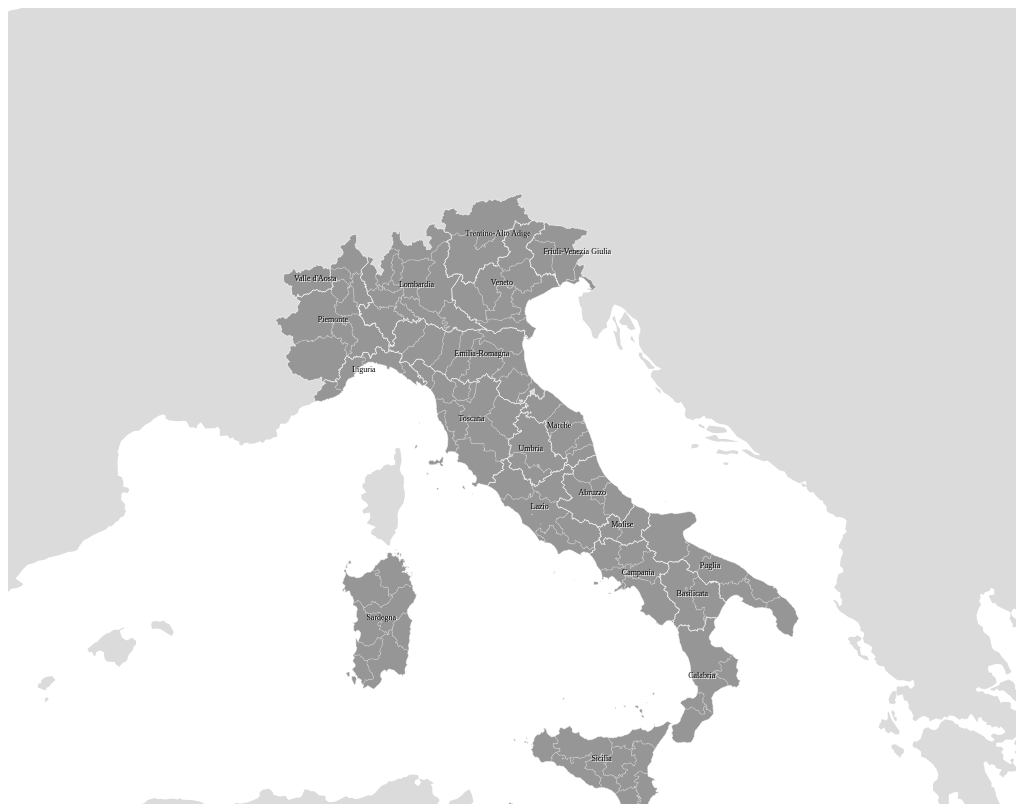
D3 v3 page, settled after 480 driven frames (8 s of simulated time); the page loaded 1 data file(s).


var margin = {top: 0, left: 0, bottom: 0, right: 0}, 
	width = parseFloat(d3.select('.map').style('width')),
	height = Math.max(document.documentElement.clientHeight, window.innerHeight || 0)
	active = d3.select(null);
console.log(width);
d3.select(window).on('resize', resize);
function resize() {
    width = parseFloat(d3.select('.map').style('width')),
    height = Math.max(document.documentElement.clientHeight, window.innerHeight || 0)

    projection
        .translate([width / 2, height / 2])
        .scale(width * 2.5);

	d3.select("#italia")
		.style('width',width)
		.style('height',height);
		
	svg.selectAll(".euro").attr('d', path);
	
    svg.selectAll(".regione").attr('d', path);
	
	svg.selectAll(".provincia").attr('d', path);
	
	svg.selectAll(".comune").attr('d', path);
	
	svg.selectAll("text").attr('d', path)
	.attr("x", function(d){
		return path.centroid(d)[0] - 15;
	})
	.attr("y", function(d){
		return  path.centroid(d)[1];
	});
}

var tooltip = d3.select("body")
	.append("div")
	.style("position", "absolute")
	.attr("class", "info-panel")
	.style("z-index", "10")
	.style("visibility", "hidden");


	
	
var projection = d3.geo.mercator()
    .center([12, 42])
    .scale(width * 2.5)
    .translate([width / 2, height / 2]);
	
	
var svg = d3.select(".map").append("svg")
    .attr("width", width)
    .attr("height", height)
	.attr("id","italia")
	.append("g");
	
var path = d3.geo.path()
	.projection(projection)

d3.json("/data/italia.topojson", function(error, Italia) {
	console.log(Italia.objects);
	var regioni = topojson.feature(Italia, Italia.objects.regioni),
		province = topojson.feature(Italia, Italia.objects.province),
		euro = topojson.feature(Italia, Italia.objects.euro);
	
	svg.selectAll(".euro")
		.data(euro.features,function(d,i) {return d+i})
		.enter()
		.append("path")
		.attr("class", "euro")
		.attr("d", path);
	
	svg.selectAll(".province")
		.data(province.features, function(d,i) {return d+i})
		.enter()
		.append("path")
		.attr("class", "provincia")
		.attr("id", function(d) { return "prov_" + d.properties.id;})
		.attr("d", path)
		.on("click",click)
		.on("mouseover", function(d,i){return tooltip.style("visibility", "visible").html("Provincia di " + d.properties.name);})
		.on("mousemove", function(){return tooltip.style("top", (d3.event.pageY-45) + "px").style("left",(d3.event.pageX + 20)+"px");})
		.on("mouseout", function(){return tooltip.style("visibility", "hidden");});

	svg.selectAll(".regione")
		.data(regioni.features,function(d,i) {return d+i})
		.enter()
		.append("path")
		.attr("class", "regione")
		.attr("id", function(d) { return "reg_" + d.properties.id;})
		.attr("d", path);
		
	svg.selectAll("text")
		.data(regioni.features,function(d,i) {return d+i})
		.enter()
		.append("text")
		.text(function(d) {return d.properties.name;})
		.attr("x", function(d){
			return path.centroid(d)[0] - 15;
		})
		.attr("y", function(d){
			return  path.centroid(d)[1];
		})
		.attr("class","reg-label");	  
		
});

var j = 1;

function click(d) {
	d3.selectAll(".reg-label").attr("visibility", "hidden");
	if (active.node() != null && active.node() != this) {
		d3.selectAll(".com_" + active.data()[0].properties.id).remove();
	};
	console.log(active.node());
	active.classed("active", false);
	active = d3.select(this).classed("active", true);
	var bounds = path.bounds(d),
		dx = bounds[1][0] - bounds[0][0],
		dy = bounds[1][1] - bounds[0][1],
		x = (bounds[0][0] + bounds[1][0]) / 2,
		y = (bounds[0][1] + bounds[1][1]) / 2,
		scale = .7 / Math.max(dx / width, dy / height),
		translate = [width / 2 - scale * x, height / 2 - scale * y];
	svg.transition()
		.duration(1500)
		.attr("transform", "translate(" + translate + ")scale(" + scale + ")");
		
	var comune_file = "/data/comuni/comuni_" + d.properties.id + ".topojson";
  
  	d3.json(comune_file, function(error, comuni) {
	var comuni = topojson.feature(comuni, comuni.objects.comuni);
	svg.selectAll(".comune order_" + j)
		.data(comuni.features, function(d,i) {return d+i})
		.enter()
		.append("path")
		.attr("class", function(d,i) {return "comune " + "com_" + d.properties.prov_id;})
		.attr("id", function(d,i) {return d.properties.id;})
		.attr("d", path)
		.on("mouseover", function(d,i){return tooltip.style("visibility", "visible").html("<b>Comune: </b>" + d.properties.nome + "<br/> <b>Nome abitanti: </b>" + d.properties.demonym);})
		.on("mousemove", function(){return tooltip.style("top", (d3.event.pageY - 45) + "px").style("left", (d3.event.pageX + 20) + "px");})
		.on("mouseout", function(){return tooltip.style("visibility", "hidden");})
		.on("dblclick", reset);
		
	j += 1;
	});
}


function reset() {
	d3.selectAll(".reg-label").attr("visibility", "visible");
	var provNum =  d3.select(this).data()[0].properties.prov_id;
	d3.selectAll(".com_" + provNum).remove();
	active.classed("active", false);
	active = d3.select(null);
	
	svg.transition()
		.duration(1500)
		.style("stroke-width", ".75px")
		.attr("transform", "");
}



### data: data/italia.topojson
{
 "type": "Topology",
 "objects": {
  "regioni": {
   "type": "GeometryCollection",
   "geometries": [
    "{... 3 keys}",
    "{... 3 keys}",
    "{... 3 keys}",
    "{... 3 keys}",
    "{... 3 keys}",
    "{... 3 keys}",
    "{... 3 keys}",
    "{... 3 keys}",
    "... 12 more items"
   ]
  },
  "province": {
   "type": "GeometryCollection",
   "geometries": [
    "{... 3 keys}",
    "{... 3 keys}",
    "{... 3 keys}",
    "{... 3 keys}",
    "{... 3 keys}",
    "{... 3 keys}",
    "{... 3 keys}",
    "{... 3 keys}",
    "... 102 more items"
   ]
  },
  "euro": {
   "type": "GeometryCollection",
   "geometries": [
    "{... 3 keys}"
   ]
  }
 },
 "arcs": [
  [
   [
    3352,
    7578
   ],
   [
    1,
    1
   ],
   [
    1,
    3
   ],
   [
    0,
    4
   ],
   [
    2,
    3
   ],
   [
    0,
    1
   ],
   [
    0,
    3
   ],
   [
    1,
    2
   ],
   "... 105 more items"
  ],
  [
   [
    3557,
    7626
   ],
   [
    1,
    1
   ],
   [
    -1,
    3
   ],
   [
    0,
    2
   ],
   [
    0,
    2
   ],
   [
    0,
    1
   ],
   [
    2,
    4
   ],
   [
    2,
    1
   ],
   "... 20 more items"
  ],
  [
   [
    3567,
    7678
   ],
   [
    -1,
    3
   ],
   [
    -1,
    1
   ],
   [
    0,
    4
   ],
   [
    -1,
    -1
   ],
   [
    -2,
    1
   ],
   [
    -1,
    1
   ],
   [
    -3,
    1
   ],
   "... 27 more items"
  ],
  [
   [
    3548,
    7754
   ],
   [
    1,
    1
   ],
   [
    2,
    0
   ],
   [
    1,
    2
   ]
  ],
  [
   [
    3552,
    7757
   ],
   [
    -2,
    3
   ],
   [
    0,
    2
   ],
   [
    0,
    4
   ],
   [
    2,
    0
   ],
   [
    0,
    2
   ],
   [
    -1,
    2
   ],
   [
    2,
    2
   ],
   "... 214 more items"
  ],
  [
   [
    3769,
    7824
   ],
   [
    -2,
    -2
   ],
   [
    -1,
    -4
   ],
   [
    2,
    -3
   ],
   [
    0,
    -3
   ],
   [
    2,
    -10
   ],
   [
    2,
    -3
   ],
   [
    0,
    -2
   ],
   "... 23 more items"
  ],
  [
   [
    3737,
    7719
   ],
   [
    -1,
    -3
   ],
   [
    -2,
    -3
   ],
   [
    -5,
    -2
   ],
   [
    -1,
    -2
   ],
   [
    -1,
    -2
   ],
   [
    0,
    -4
   ],
   [
    0,
    -3
   ],
   "... 52 more items"
  ],
  [
   [
    3767,
    7614
   ],
   [
    -1,
    -2
   ],
   [
    0,
    -1
   ],
   [
    2,
    -4
   ],
   [
    0,
    -2
   ],
   [
    2,
    -2
   ],
   [
    -2,
    -1
   ],
   [
    0,
    -3
   ],
   "... 32 more items"
  ],
  "... 486 more items"
 ],
 "transform": {
  "scale": [
   0.003863,
   0.002557
  ],
  "translate": [
   -5.844,
   26.09
  ]
 }
}